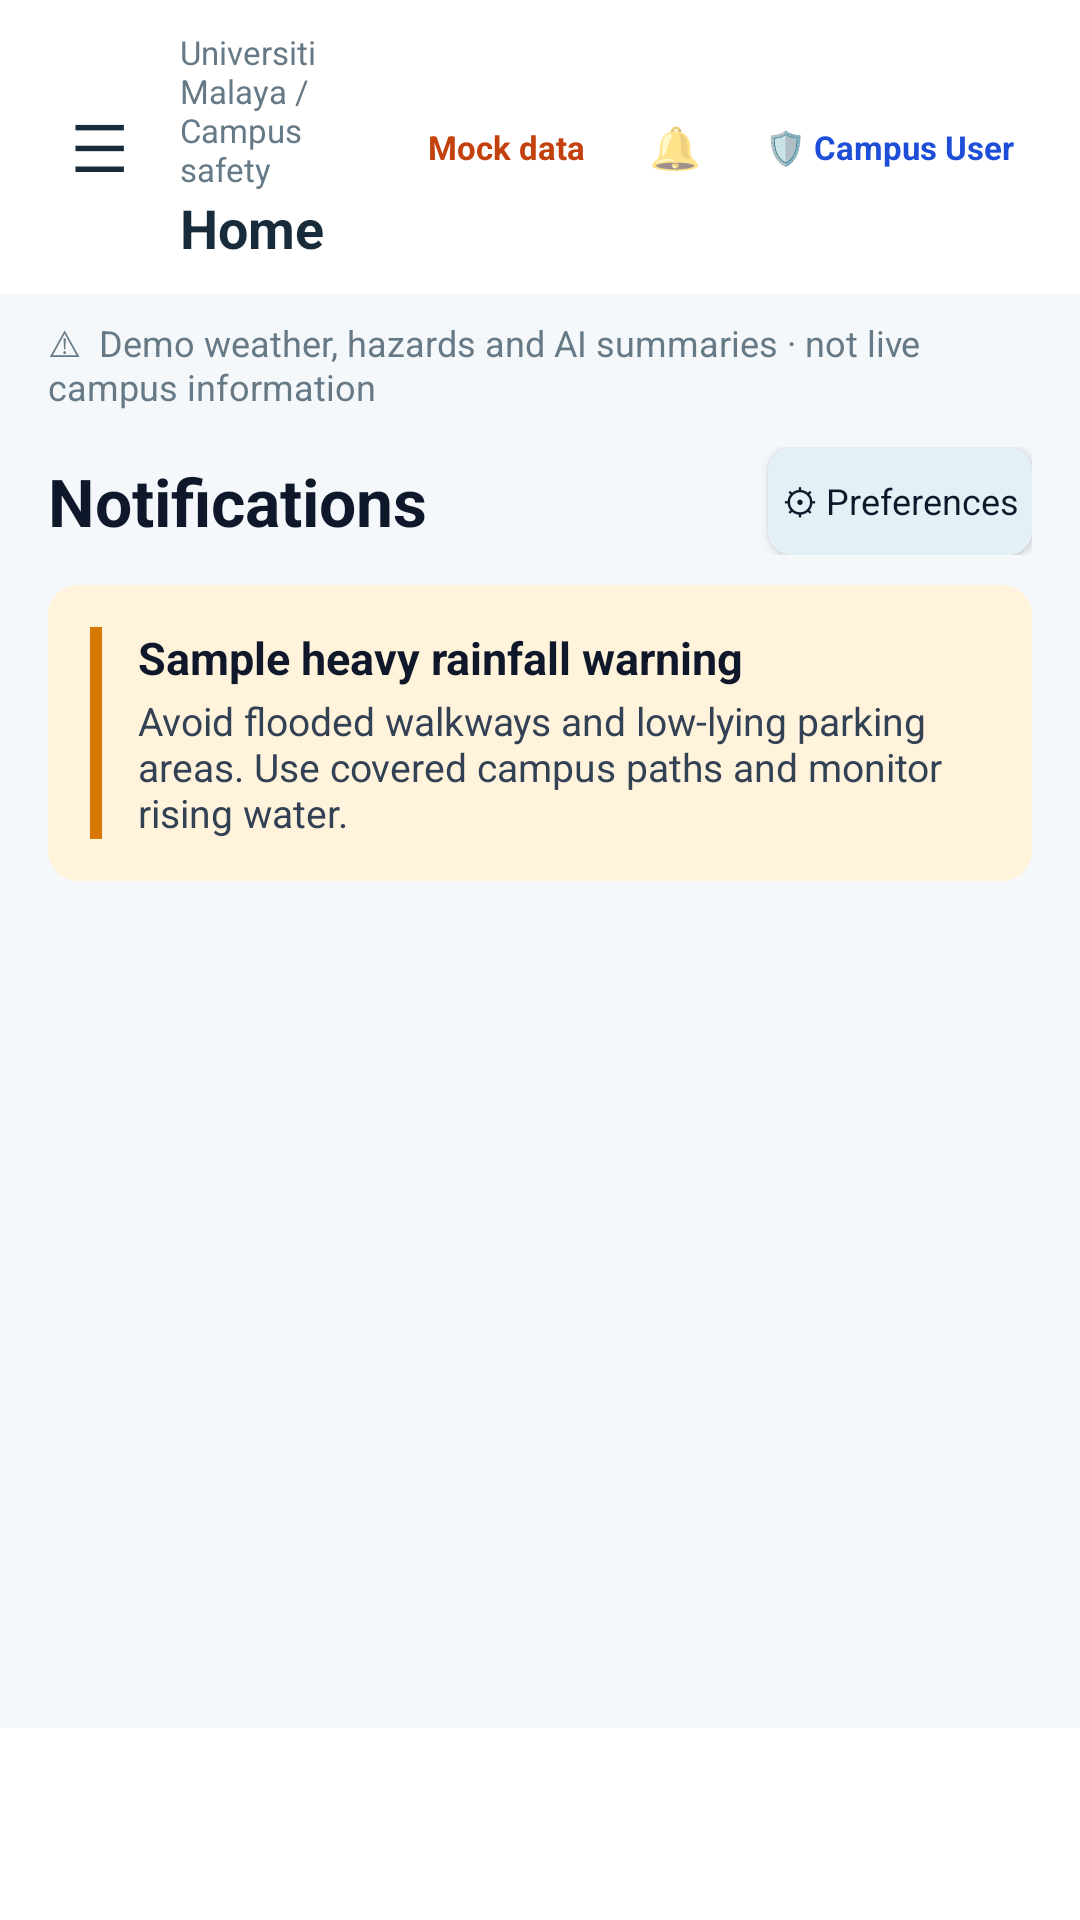

Here is an Android app screen rendered from its layout file. Give the layout XML and the strings, colors and styles it references.
<!-- AndroidManifest.xml: application theme AppTheme -->
<!-- res/layout/screen_notifications.xml -->
<?xml version="1.0" encoding="utf-8"?>
<LinearLayout xmlns:android="http://schemas.android.com/apk/res/android"
    xmlns:tools="http://schemas.android.com/tools"
    android:id="@+id/main_root_container"
    android:layout_width="match_parent"
    android:layout_height="match_parent"
    android:background="@color/background"
    android:orientation="vertical"
    tools:context="com.um.rainguard.ui.notifications.NotificationsActivity"
    tools:theme="@style/AppTheme">

    
    <include
        android:id="@+id/workspace_header"
        layout="@layout/include_workspace_header" />

    <ScrollView
        android:id="@+id/page_scroll"
        android:layout_width="match_parent"
        android:layout_height="0dp"
        android:layout_weight="1"
        android:fillViewport="true">

        <LinearLayout
            android:id="@+id/page_content"
            android:layout_width="match_parent"
            android:layout_height="wrap_content"
            android:orientation="vertical"
            android:paddingHorizontal="16dp"
            android:paddingTop="4dp"
            android:paddingBottom="24dp">

            
            <LinearLayout
                android:layout_width="match_parent"
                android:layout_height="wrap_content"
                android:gravity="center_vertical"
                android:orientation="horizontal">

                <TextView
                    android:layout_width="0dp"
                    android:layout_height="wrap_content"
                    android:layout_weight="1"
                    android:text="Notifications"
                    android:textColor="#0F172A"
                    android:textSize="22sp"
                    android:textStyle="bold" />

                <Button
                    android:id="@+id/btn_notif_preferences"
                    android:layout_width="wrap_content"
                    android:layout_height="36dp"
                    android:background="@drawable/secondary_button_background"
                    android:text="⚙ Preferences"
                    android:textAllCaps="false"
                    android:textColor="#0F172A"
                    android:textSize="12sp" />
            </LinearLayout>

            <View
                android:layout_width="match_parent"
                android:layout_height="10dp" />

            
            <LinearLayout
                android:layout_width="match_parent"
                android:layout_height="wrap_content"
                android:layout_marginBottom="14dp"
                android:background="@drawable/warning_background"
                android:orientation="horizontal"
                android:padding="14dp">

                <View
                    android:layout_width="4dp"
                    android:layout_height="match_parent"
                    android:background="#D97706" />

                <LinearLayout
                    android:layout_width="0dp"
                    android:layout_height="wrap_content"
                    android:layout_weight="1"
                    android:orientation="vertical"
                    android:paddingStart="12dp"
                    tools:ignore="RtlSymmetry">

                    <TextView
                        android:layout_width="match_parent"
                        android:layout_height="wrap_content"
                        android:text="Sample heavy rainfall warning"
                        android:textColor="#0F172A"
                        android:textSize="15sp"
                        android:textStyle="bold" />

                    <TextView
                        android:layout_width="match_parent"
                        android:layout_height="wrap_content"
                        android:layout_marginTop="2dp"
                        android:text="Avoid flooded walkways and low-lying parking areas. Use covered campus paths and monitor rising water."
                        android:textColor="#334155"
                        android:textSize="13sp" />
                </LinearLayout>
            </LinearLayout>

            
            <LinearLayout
                android:id="@+id/notif_reports_container"
                android:layout_width="match_parent"
                android:layout_height="wrap_content"
                android:orientation="vertical" />
        </LinearLayout>
    </ScrollView>

    
    <LinearLayout
        android:id="@+id/bottom_navigation"
        android:layout_width="match_parent"
        android:layout_height="64dp"
        android:background="@color/surface"
        android:gravity="center"
        android:orientation="horizontal"
        android:paddingHorizontal="4dp" />
</LinearLayout>
<!-- res/layout/include_workspace_header.xml (included above) -->
<?xml version="1.0" encoding="utf-8"?>
<LinearLayout xmlns:android="http://schemas.android.com/apk/res/android"
    xmlns:tools="http://schemas.android.com/tools"
    android:layout_width="match_parent"
    android:layout_height="wrap_content"
    android:orientation="vertical">

    
    <LinearLayout
        android:layout_width="match_parent"
        android:layout_height="wrap_content"
        android:background="@color/surface"
        android:gravity="center_vertical"
        android:orientation="horizontal"
        android:paddingHorizontal="14dp"
        android:paddingVertical="10dp">

        <TextView
            android:id="@+id/workspace_menu"
            android:layout_width="38dp"
            android:layout_height="38dp"
            android:gravity="center"
            android:text="☰"
            android:textColor="@color/foreground"
            android:textSize="22sp" />

        <LinearLayout
            android:layout_width="0dp"
            android:layout_height="wrap_content"
            android:layout_weight="1"
            android:orientation="vertical"
            android:paddingStart="8dp"
            android:paddingEnd="4dp">

            <TextView
                android:id="@+id/workspace_breadcrumb"
                android:layout_width="match_parent"
                android:layout_height="wrap_content"
                android:textColor="@color/muted"
                android:textSize="11sp"
                tools:text="Universiti Malaya / Campus safety" />

            <TextView
                android:id="@+id/workspace_title"
                android:layout_width="match_parent"
                android:layout_height="wrap_content"
                android:textColor="@color/foreground"
                android:textSize="18sp"
                android:textStyle="bold"
                tools:text="Home" />
        </LinearLayout>

        <LinearLayout
            android:layout_width="wrap_content"
            android:layout_height="wrap_content"
            android:gravity="center_vertical"
            android:orientation="horizontal">

            <TextView
                android:id="@+id/mock_data_badge"
                android:layout_width="wrap_content"
                android:layout_height="wrap_content"
                android:paddingHorizontal="8dp"
                android:paddingVertical="4dp"
                android:text="Mock data"
                android:textColor="#C2410C"
                android:textSize="11sp"
                android:textStyle="bold" />

            <TextView
                android:id="@+id/workspace_notifications"
                android:layout_width="32dp"
                android:layout_height="32dp"
                android:layout_marginStart="6dp"
                android:gravity="center"
                android:text="🔔"
                android:textSize="14sp" />

            <TextView
                android:id="@+id/workspace_profile"
                android:layout_width="wrap_content"
                android:layout_height="wrap_content"
                android:layout_marginStart="6dp"
                android:paddingHorizontal="8dp"
                android:paddingVertical="4dp"
                android:text="🛡 Campus User"
                android:textColor="#1D4ED8"
                android:textSize="11sp"
                android:textStyle="bold" />
        </LinearLayout>
    </LinearLayout>

    
    <TextView
        android:id="@+id/demo_warning_banner"
        android:layout_width="match_parent"
        android:layout_height="wrap_content"
        android:background="@color/background"
        android:paddingHorizontal="16dp"
        android:paddingVertical="8dp"
        android:text="⚠  Demo weather, hazards and AI summaries · not live campus information"
        android:textColor="@color/muted"
        android:textSize="12sp" />
</LinearLayout>
<!-- resources referenced by this layout -->
<resources>
  <color name="background">#F5F8FA</color>
  <color name="foreground">#172B3A</color>
  <color name="muted">#667986</color>
  <color name="surface">#FFFFFF</color>
  <!-- drawable secondary_button_background (drawable) -->
  <selector xmlns:android="http://schemas.android.com/apk/res/android">
      <item android:state_hovered="true">
          <shape>
              <solid android:color="#D2E4EC" />
              <corners android:radius="8dp" />
          </shape>
      </item>
      <item android:state_pressed="true">
          <shape>
              <solid android:color="#C3D9E4" />
              <corners android:radius="8dp" />
          </shape>
      </item>
      <item android:state_focused="true">
          <shape>
              <solid android:color="#C3D9E4" />
              <corners android:radius="8dp" />
          </shape>
      </item>
      <item>
          <shape>
              <solid android:color="@color/primary_light" />
              <corners android:radius="8dp" />
          </shape>
      </item>
  </selector>
  <!-- drawable warning_background (drawable) -->
  <shape xmlns:android="http://schemas.android.com/apk/res/android">
      <solid android:color="@color/warning_light" />
      <corners android:radius="10dp" />
  </shape>
  <style name="AppTheme" parent="@android:style/Theme.Material.Light.NoActionBar">
          <item name="android:fontFamily">sans-serif</item>
          <item name="android:colorAccent">@color/primary</item>
          <item name="android:windowLightStatusBar">true</item>
          <item name="android:statusBarColor">@color/background</item>
          <item name="android:navigationBarColor">@color/background</item>
          <item name="android:windowLightNavigationBar">true</item>
          <item name="android:windowBackground">@color/background</item>
          <item name="android:windowActionModeOverlay">true</item>
      </style>
  <color name="primary_light">#E3F1F7</color>
  <color name="warning_light">#FFF3DB</color>
  <color name="primary">#075985</color>
</resources>
